Run: headless pygame with SDL's dummy video driver; simulated clock (each Clock.tick advances the game by its frame time, no real sleeping); random seed 0; keys injected as events and as key.get_pressed() state; mouse plan: one left click at the window centre at the start of phase 2, then a move to the lower-right quarter at the start of phase 3.
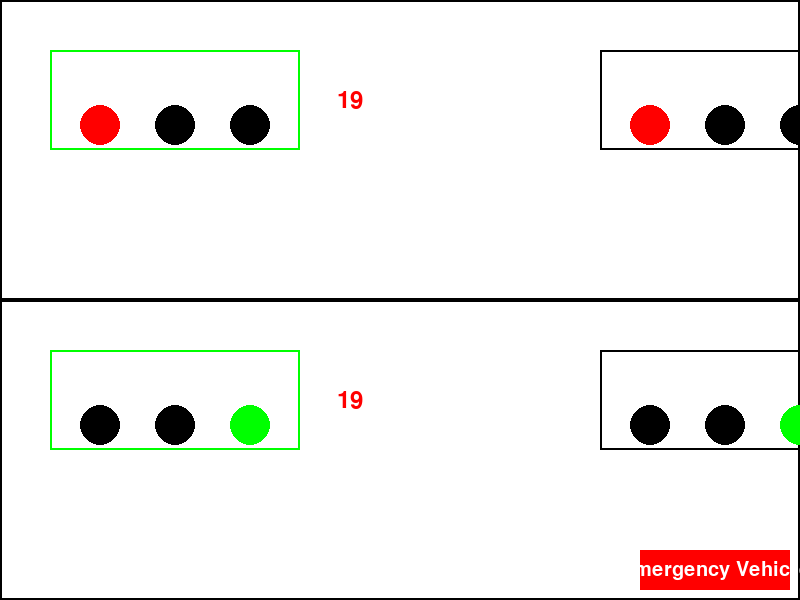
Frame 1 of 4 · flips 1–60 · no input
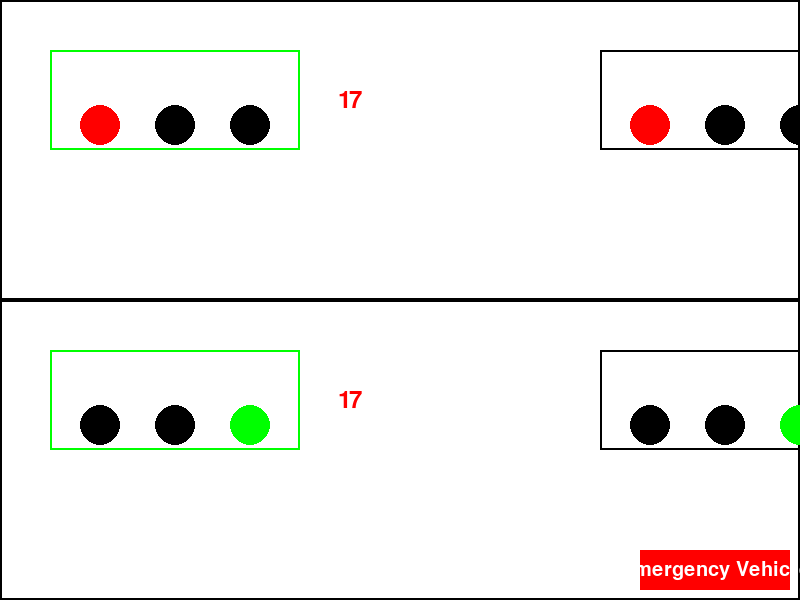
Frame 2 of 4 · flips 61–180 · clicked the window centre · tapped SPACE, RETURN · held RIGHT (→), D
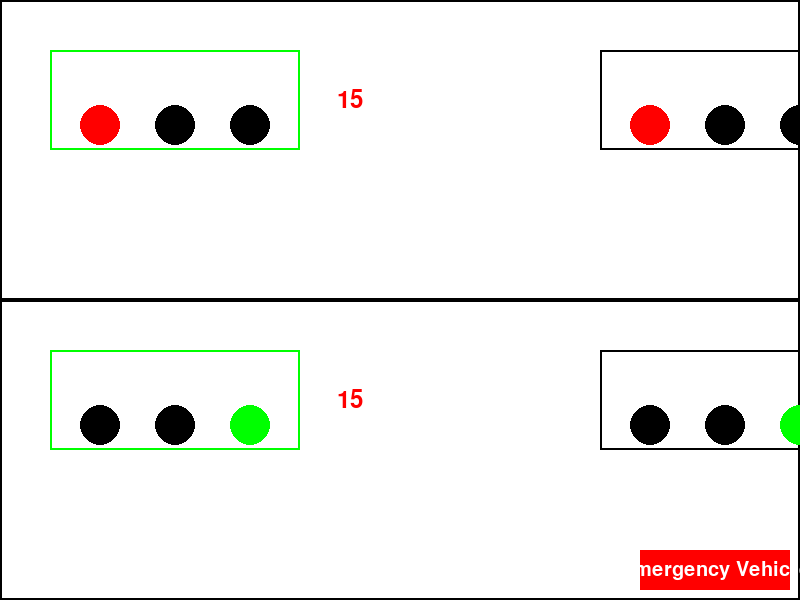
Frame 3 of 4 · flips 181–300 · moved the mouse to the lower-right quarter · held DOWN (↓), S
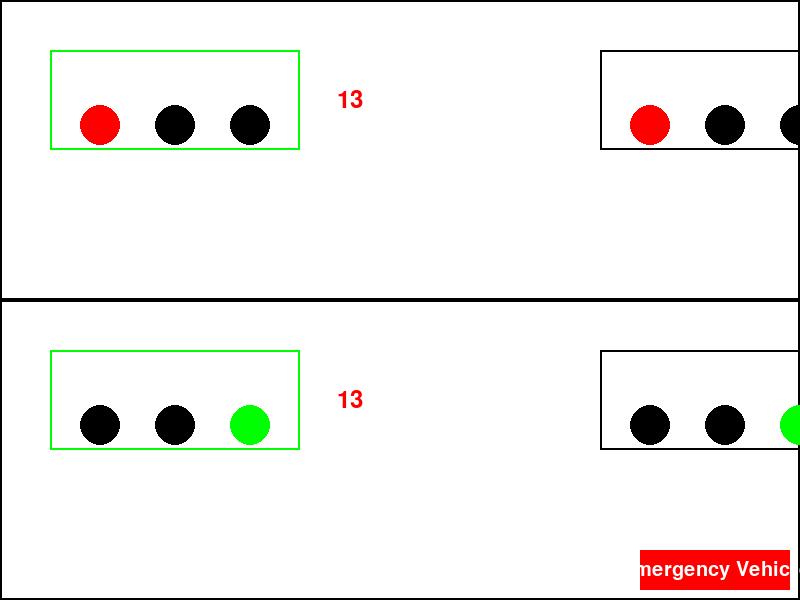
Frame 4 of 4 · flips 301–420 · held LEFT (←), A, UP (↑), W

The pygame program that drew these frames:

import pygame

class TrafficLights:
    def __init__(self, screen, width, height):
        self.screen = screen
        self.width = width
        self.height = height

        # Set up colors
        self.black = (0, 0, 0)
        self.white = (255, 255, 255)
        self.red = (255, 0, 0)
        self.yellow = (255, 255, 0)
        self.green = (0, 255, 0)

        # Set up line position and dimensions
        self.line_y = height // 2
        self.line_width = width

        # Set up rectangles for parts A and B
        self.rect_a = pygame.Rect(0, 0, width, self.line_y)
        self.rect_b = pygame.Rect(0, self.line_y, width, height - self.line_y)

        # Set up traffic lights in part A
        self.rectangle_gap = 300
        self.traffic_light_a1 = pygame.Rect(50, 50, 250, 100)
        self.traffic_light_a2 = pygame.Rect(self.traffic_light_a1.right + self.rectangle_gap, 50, 250, 100)
        self.current_state_a1 = self.red
        self.current_state_a2 = self.red
        self.timer_a1 = 20  # Initial red light duration
        self.timer_a2 = 20  # Initial red light duration

        # Set up traffic lights in part B
        self.traffic_light_b1 = pygame.Rect(50, self.line_y + 50, 250, 100)
        self.traffic_light_b2 = pygame.Rect(self.traffic_light_b1.right + self.rectangle_gap, self.line_y + 50, 250, 100)
        self.current_state_b1 = self.green
        self.current_state_b2 = self.green
        self.timer_b1 = 90  # Initial red light duration
        self.timer_b2 = self.timer_a2 = self.timer_b1 = self.timer_a1  # Initial red light duration

        # Traffic light timers
        self.red_light_duration = self.timer_a1
        self.yellow_light_duration = 5  # Set yellow light duration to 5 seconds

        # Emergency vehicle button
        self.emergency_button_rect = pygame.Rect(self.width - 160, self.height - 50, 150, 40)
        self.emergency_active = False

        # Set up the clock for managing frame rate
        self.clock = pygame.time.Clock()

        # Set up the initial time in milliseconds
        self.start_time = pygame.time.get_ticks()

    def toggle_emergency_state(self):
        self.emergency_active = not self.emergency_active
        if self.emergency_active:
            # If emergency is activated, turn all lights red
            self.current_state_a1 = self.current_state_a2 = self.current_state_b1 = self.current_state_b2 = self.red

    def update(self):
        elapsed_seconds = self.clock.tick(60) / 1000.0  # Get elapsed time in seconds

        if not self.emergency_active:
            # Update traffic light states only if emergency is not active
            self.timer_a1 -= elapsed_seconds
            if self.timer_a1 <= 0:
                self.timer_a1 = self.red_light_duration
                self.update_traffic_light_state(self.traffic_light_a1, self.current_state_a1)

            self.timer_a2 -= elapsed_seconds
            if self.timer_a2 <= 0:
                self.timer_a2 = self.red_light_duration
                self.update_traffic_light_state(self.traffic_light_a2, self.current_state_a2)

            self.timer_b1 -= elapsed_seconds
            if self.timer_b1 <= 0:
                self.timer_b1 = self.red_light_duration
                self.update_traffic_light_state(self.traffic_light_b1, self.current_state_b1)

            self.timer_b2 -= elapsed_seconds
            if self.timer_b2 <= 0:
                self.timer_b2 = self.red_light_duration
                self.update_traffic_light_state(self.traffic_light_b2, self.current_state_b2)

    def update_traffic_light_state(self, traffic_light, current_state):
        if current_state == self.red:
            traffic_light = self.green
        elif current_state == self.green:
            traffic_light = self.yellow
        elif current_state == self.yellow:
            traffic_light = self.red

    def render(self):
        self.screen.fill(self.white)

        pygame.draw.rect(self.screen, self.black, self.rect_a, 2)
        pygame.draw.rect(self.screen, self.black, self.rect_b, 2)

        pygame.draw.rect(self.screen, self.green, self.traffic_light_a1, 2)
        pygame.draw.rect(self.screen, self.black, self.traffic_light_a2, 2)

        self.draw_traffic_light_colors(self.traffic_light_a1, self.current_state_a1)
        self.draw_traffic_light_colors(self.traffic_light_a2, self.current_state_a2)

        self.draw_timer(self.traffic_light_a1, self.timer_a1)
        self.draw_timer(self.traffic_light_a2, self.timer_a2)

        pygame.draw.rect(self.screen, self.green, self.traffic_light_b1, 2)
        pygame.draw.rect(self.screen, self.black, self.traffic_light_b2, 2)

        self.draw_traffic_light_colors(self.traffic_light_b1, self.current_state_b1)
        self.draw_traffic_light_colors(self.traffic_light_b2, self.current_state_b2)

        self.draw_timer(self.traffic_light_b1, self.timer_b1)
        self.draw_timer(self.traffic_light_b2, self.timer_b2)

        # Draw the emergency vehicle button
        pygame.draw.rect(self.screen, self.red, self.emergency_button_rect)
        font = pygame.font.Font(None, 30)
        text = font.render("Emergency Vehicle", True, self.white)
        text_rect = text.get_rect(center=self.emergency_button_rect.center)
        self.screen.blit(text, text_rect)

        pygame.display.flip()

    def draw_traffic_light_colors(self, traffic_light, state):
        pygame.draw.circle(self.screen, self.red if state == self.red else self.black,
                           (traffic_light.left + 50, traffic_light.top + 75), 20)
        pygame.draw.circle(self.screen, self.yellow if state == self.yellow else self.black,
                           (traffic_light.left + 125, traffic_light.top + 75), 20)
        pygame.draw.circle(self.screen, self.green if state == self.green else self.black,
                           (traffic_light.right - 50, traffic_light.top + 75), 20)

    def draw_timer(self, traffic_light, timer_value):
        font = pygame.font.Font(None, 36)
        text = font.render(f"{int(timer_value):02d}", True, self.red)
        text_rect = text.get_rect(center=(traffic_light.right + 50, traffic_light.centery))
        self.screen.blit(text, text_rect)

    def handle_events(self):
        for event in pygame.event.get():
            if event.type == pygame.QUIT:
                pygame.quit()
                quit()
            elif event.type == pygame.MOUSEBUTTONDOWN and event.button == 1:
                x, y = event.pos
                if self.emergency_button_rect.collidepoint(x, y):
                    self.toggle_emergency_state()

    def run(self):
        while True:
            self.handle_events()
            self.update()
            self.render()

if __name__ == "__main__":
    pygame.init()

    screen_width = 800
    screen_height = 600

    screen = pygame.display.set_mode((screen_width, screen_height))
    pygame.display.set_caption("Traffic Lights Simulation")

    traffic_lights = TrafficLights(screen, screen_width, screen_height)
    traffic_lights.run()
